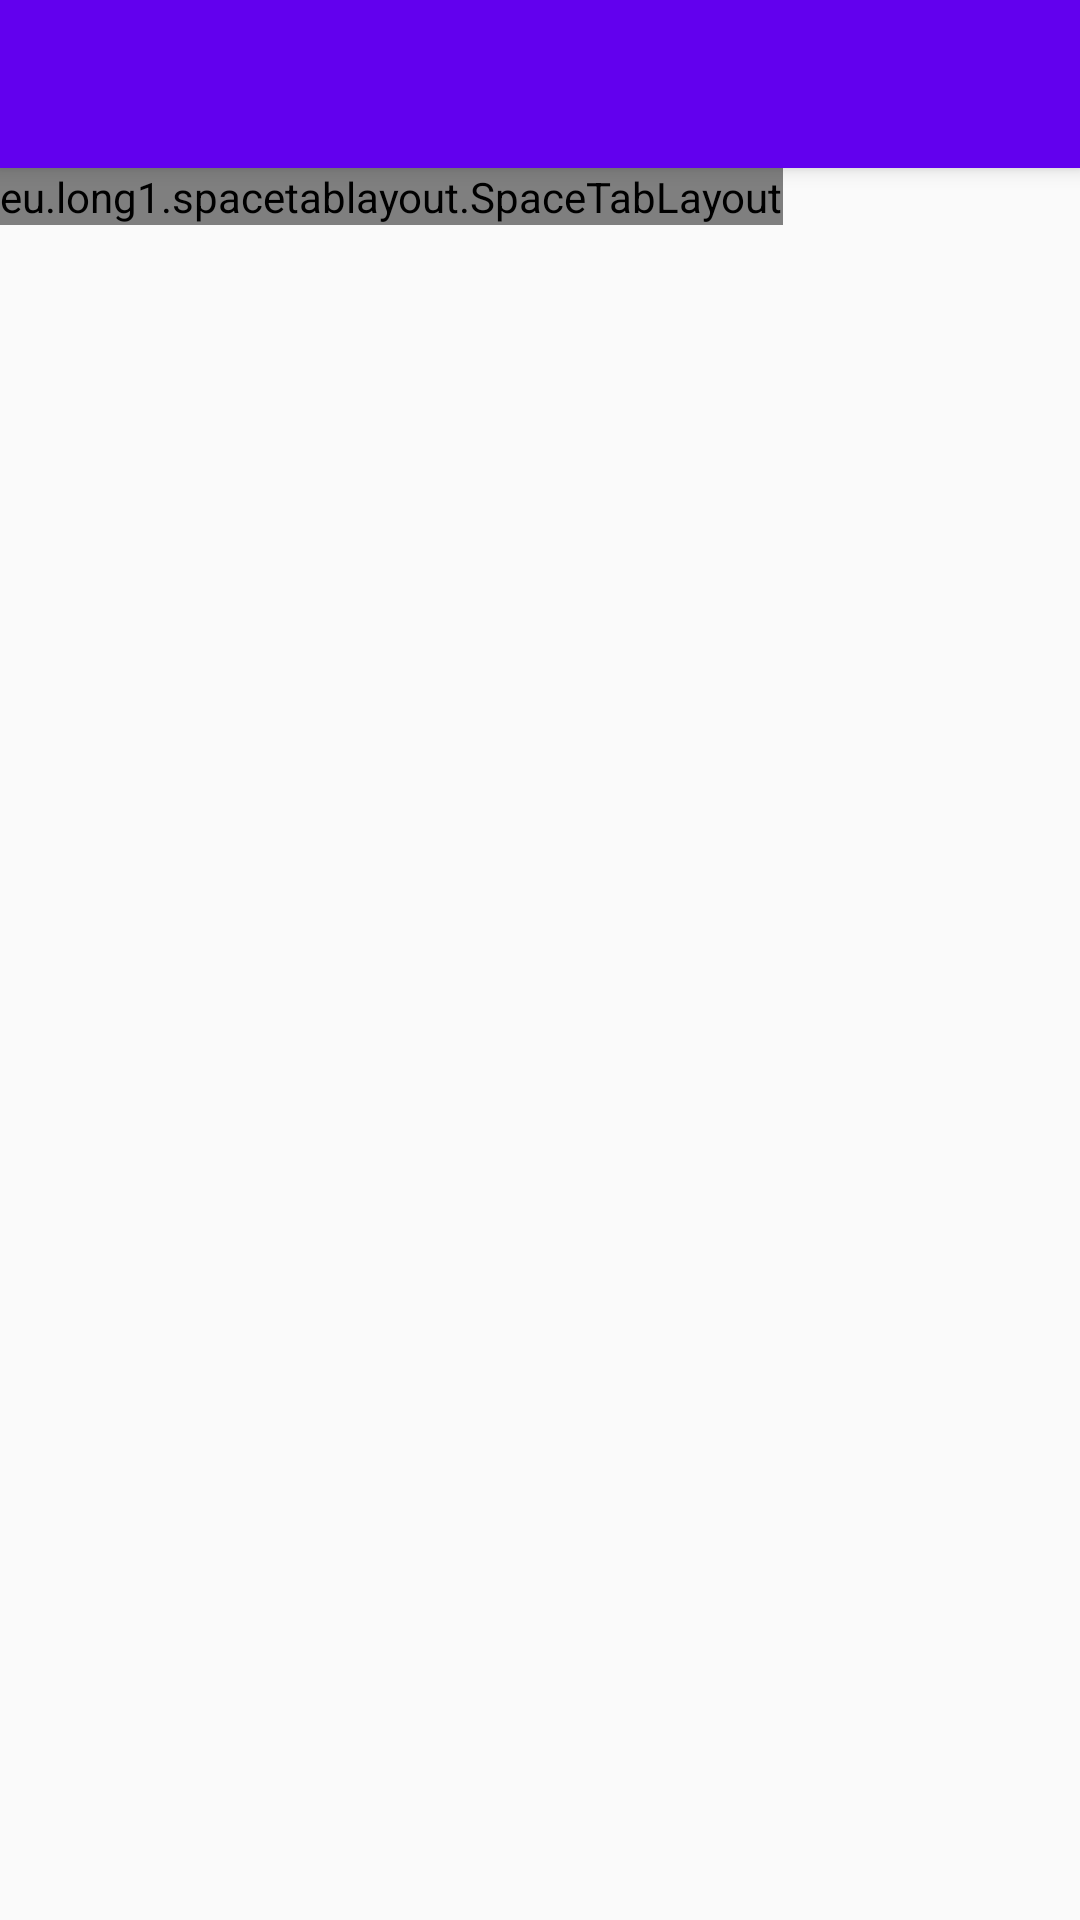

Produce the Android XML layout that renders to this screen, including the resource entries it uses.
<!-- AndroidManifest.xml: application theme AppTheme -->
<!-- res/layout/app_bar_main.xml -->
<?xml version="1.0" encoding="utf-8"?>
<android.support.design.widget.CoordinatorLayout xmlns:android="http://schemas.android.com/apk/res/android"
    xmlns:app="http://schemas.android.com/apk/res-auto"
    xmlns:tools="http://schemas.android.com/tools"
    android:layout_width="match_parent"
    android:layout_height="match_parent"
    tools:context="com.example.hitesh.dexfileexplorer.MainActivity">

    <android.support.design.widget.AppBarLayout
        android:layout_width="match_parent"
        android:layout_height="wrap_content"
        android:theme="@style/AppTheme.AppBarOverlay">

        <android.support.v7.widget.Toolbar
            android:id="@+id/toolbar"
            android:layout_width="match_parent"
            android:layout_height="?attr/actionBarSize"
            android:background="?attr/colorPrimary"
            app:popupTheme="@style/AppTheme.PopupOverlay"
            app:titleTextColor="#000000"/>

    </android.support.design.widget.AppBarLayout>

    <include layout="@layout/content_main" />



</android.support.design.widget.CoordinatorLayout>
<!-- res/layout/content_main.xml (included above) -->
<?xml version="1.0" encoding="utf-8"?>
<android.support.constraint.ConstraintLayout xmlns:android="http://schemas.android.com/apk/res/android"
    xmlns:app="http://schemas.android.com/apk/res-auto"
    xmlns:tools="http://schemas.android.com/tools"
    android:layout_width="match_parent"
    android:layout_height="match_parent"
    app:layout_behavior="@string/appbar_scrolling_view_behavior"
    tools:context="com.example.hitesh.dexfileexplorer.MainActivity"
    tools:showIn="@layout/app_bar_main">

    <android.support.v4.view.ViewPager
        android:id="@+id/viewPager"
        android:layout_width="match_parent"
        android:layout_height="wrap_content"
        android:layout_marginBottom="56dp" />

    <eu.long1.spacetablayout.SpaceTabLayout
        android:id="@+id/spaceTabLayout"
        android:layout_width="wrap_content"
        android:layout_height="wrap_content"
        app:icon_one="@drawable/ic_access_time_white_24dp"
        app:icon_three="@drawable/ic_folder_white_24dp"
        app:icon_two="@drawable/ic_apps_white_24dp"
        app:layout_behavior="eu.long1.spacetablayout.SpaceTabLayoutBehavior"
        app:number_of_tabs="three"
        app:starting_position="two"
        app:tab_color="#000000"
        app:text_one="recents"
        app:text_three="folders"
        app:text_two="apps" />

</android.support.constraint.ConstraintLayout>
<!-- resources referenced by this layout -->
<resources>
  <style name="AppTheme.AppBarOverlay" parent="ThemeOverlay.AppCompat.Dark.ActionBar" />
  <style name="AppTheme.PopupOverlay" parent="ThemeOverlay.AppCompat.Light" />
  <style name="AppTheme" parent="Theme.AppCompat.Light.DarkActionBar">
          
          <item name="colorPrimary">@color/colorPrimary</item>
          <item name="colorPrimaryDark">@color/colorPrimaryDark</item>
          <item name="colorAccent">@color/colorAccent</item>
          <item name="drawerArrowStyle">@style/DrawerArrowStyle</item>
      </style>
  <style name="DrawerArrowStyle" parent="Widget.AppCompat.DrawerArrowToggle">
          <item name="spinBars">true</item>
          <item name="color">#000000</item>
      </style>
  <!-- not gathered from this repository: default colours our renderer supplied (Android Studio template values) -->
  <color name="colorPrimary">#FF6200EE</color>
  <color name="colorPrimaryDark">#FF3700B3</color>
  <color name="colorAccent">#FF03DAC5</color>
</resources>
